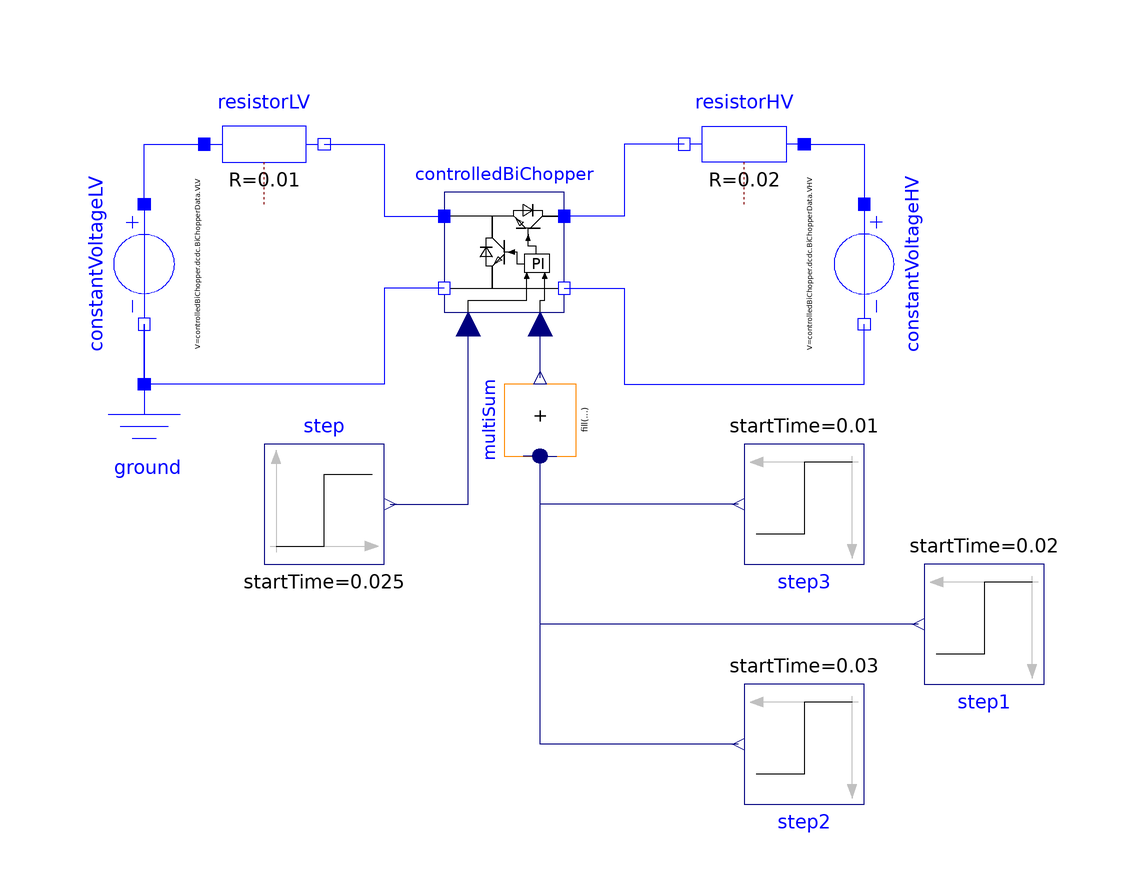

The Modelica model whose source follows is shown above as a component diagram (icons at their Placement, wires along their Line points).

model ControlledStepChoice "Step on an Controller"
  extends Modelica.Icons.Example;
  Modelica.Electrical.Analog.Sources.ConstantVoltage constantVoltageLV(V=
        controlledBiChopper.dcdc.BiChopperData.VLV) annotation (Placement(
        transformation(
        extent={{-10,10},{10,-10}},
        rotation=270,
        origin={-60,0})));
  Modelica.Electrical.Analog.Basic.Resistor resistorLV(R=0.01)
    annotation (Placement(transformation(extent={{-50,10},{-30,30}})));
  Modelica.Electrical.Analog.Basic.Ground ground
    annotation (Placement(transformation(extent={{-70,-40},{-50,-20}})));
  Modelica.Electrical.Analog.Sources.ConstantVoltage constantVoltageHV(V=
        controlledBiChopper.dcdc.BiChopperData.VHV) annotation (Placement(
        transformation(
        extent={{-10,-10},{10,10}},
        rotation=270,
        origin={60,0})));
  Modelica.Electrical.Analog.Basic.Resistor resistorHV(R=0.02)
    annotation (Placement(transformation(extent={{50,10},{30,30}})));
  Modelica.Blocks.Sources.Step step(height=2.5, startTime=0.025)
                                                               annotation (
      Placement(transformation(
        extent={{-10,-10},{10,10}},
        rotation=0,
        origin={-30,-40})));
  ControlledBiChopperHaa
                      controlledBiChopper(redeclare
      Switching.DiodeMode.ControlledBuckBoost dcdc(UseExtEnable=false)
      "DiodeMode - most accurate")
    annotation (Placement(transformation(extent={{-10,-8},{10,12}})));
  Modelica.Blocks.Sources.Step step1(height=-2, startTime=0.02) annotation (Placement(
        transformation(
        extent={{-10,-10},{10,10}},
        rotation=180,
        origin={80,-60})));
  Modelica.Blocks.Sources.Step step2(height=2, startTime=0.03) annotation (Placement(
        transformation(
        extent={{-10,-10},{10,10}},
        rotation=180,
        origin={50,-80})));
  Modelica.Blocks.Math.MultiSum multiSum(nu=3) annotation (Placement(transformation(
        extent={{-6,-6},{6,6}},
        rotation=90,
        origin={6,-26})));
  Modelica.Blocks.Sources.Step step3(height=2,
    offset=0,                                  startTime=0.01) annotation (Placement(
        transformation(
        extent={{-10,-10},{10,10}},
        rotation=180,
        origin={50,-40})));
equation
  connect(constantVoltageLV.p,resistorLV. p)
    annotation (Line(points={{-60,10},{-60,20},{-50,20}}, color={0,0,255}));
  connect(constantVoltageLV.n,ground. p)
    annotation (Line(points={{-60,-10},{-60,-20}},           color={0,0,255}));
  connect(resistorHV.p,constantVoltageHV. p)
    annotation (Line(points={{50,20},{60,20},{60,10}}, color={0,0,255}));
  connect(resistorLV.n, controlledBiChopper.pin_pLV) annotation (Line(points={{-30,20},
          {-20,20},{-20,8},{-10,8}},        color={0,0,255}));
  connect(controlledBiChopper.pin_nLV, constantVoltageLV.n) annotation (Line(
        points={{-10,-4},{-20,-4},{-20,-20},{-60,-20},{-60,-10}},color={0,0,255}));
  connect(step.y, controlledBiChopper.DirectionPin)
    annotation (Line(points={{-19,-40},{-6,-40},{-6,-10}}, color={0,0,127}));
  connect(resistorHV.n, controlledBiChopper.pin_pHV)
    annotation (Line(points={{30,20},{20,20},{20,8},{10,8}}, color={0,0,255}));
  connect(controlledBiChopper.pin_nHV, constantVoltageHV.n) annotation (Line(
        points={{10,-4},{20,-4},{20,-20},{60,-20},{60,-10}}, color={0,0,255}));
  connect(step1.y, multiSum.u[1])
    annotation (Line(points={{69,-60},{6,-60},{6,-32},{3.2,-32}},      color={0,0,127}));
  connect(step2.y, multiSum.u[2])
    annotation (Line(points={{39,-80},{6,-80},{6,-32}},            color={0,0,127}));
  connect(multiSum.y, controlledBiChopper.ISETA) annotation (Line(points={{6,
          -18.98},{6,-10}},               color={0,0,127}));
  connect(step3.y, multiSum.u[3])
    annotation (Line(points={{39,-40},{6,-40},{6,-32},{8.8,-32}},      color={0,0,127}));
  annotation (experiment(
      StopTime=0.04,
      Interval=2e-07,
      Tolerance=1e-07,
      __Dymola_Algorithm="Dassl"), Documentation(info="<html>
<p>This Example tests the Controlled BiChopper with a Step on the Controller.</p>
</html>"));
end ControlledStepChoice;